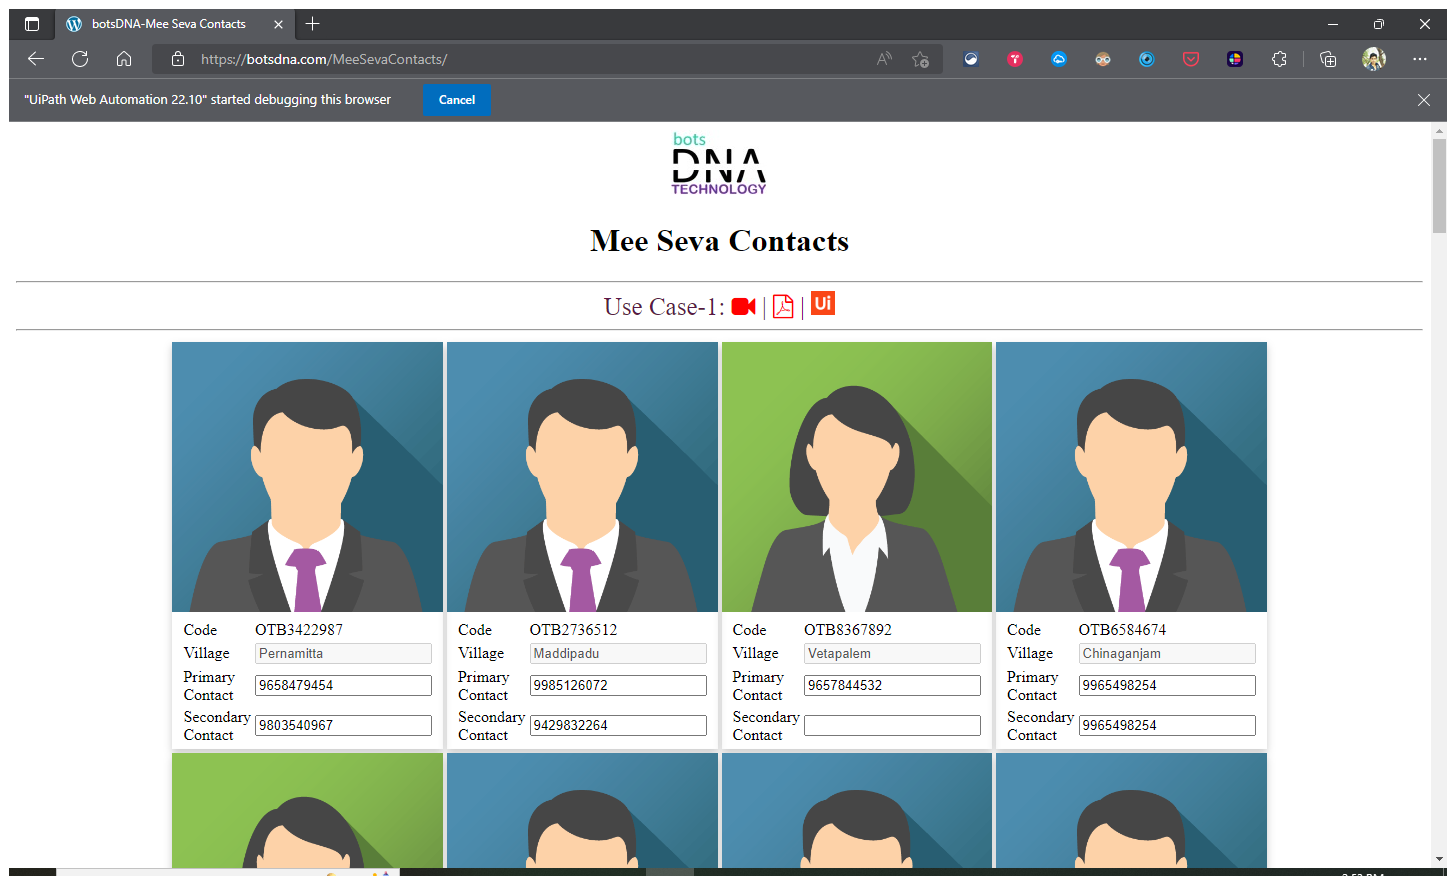
Task: MeeSeva contacts updater bot
Workflow: Main

Step 1: Use Browser Edge: botsDNA-Mee Seva Contacts in window 'botsDNA-Mee Seva Contacts' (msedge.exe)

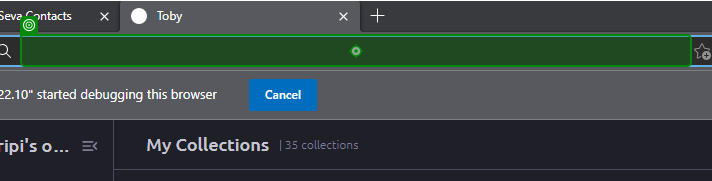
Step 2: type "["https://www.google.com"+"[k(enter)]"]"

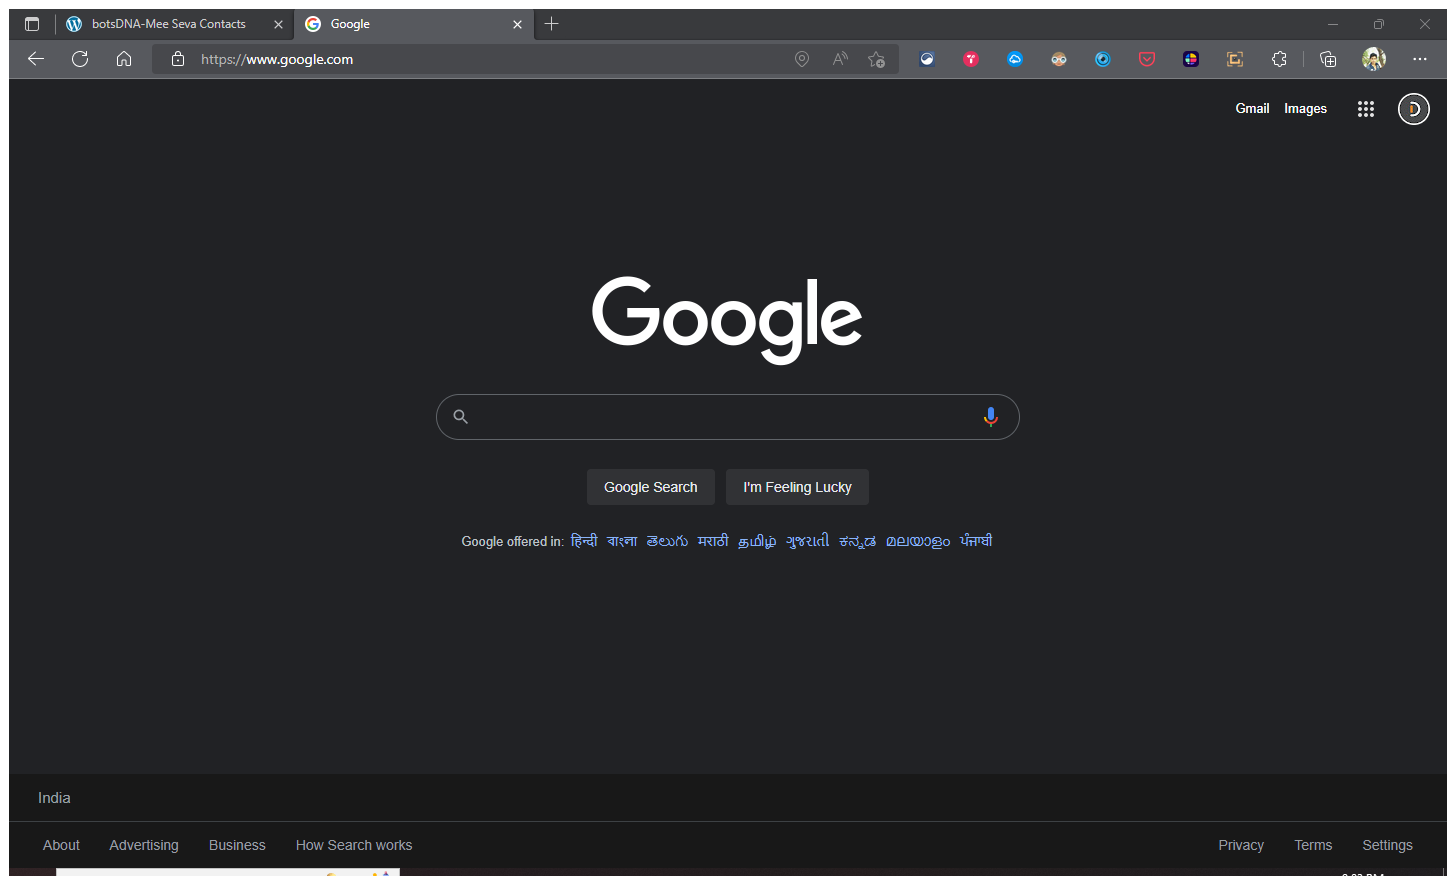
Step 3: Use Browser Edge: Google in window 'Google' (msedge.exe)

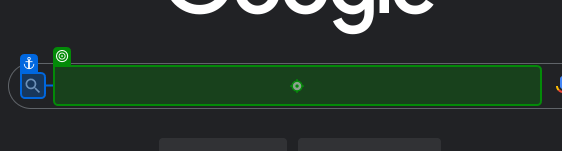
Step 4: type "[CurrentRow(1).ToString+" Meeseva center phone number[k(enter)]"]"

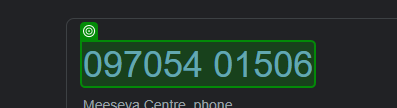
Step 5 [try]: get-text

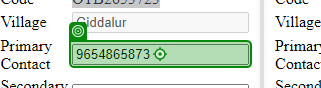
Step 6: type [PrimaryContact]

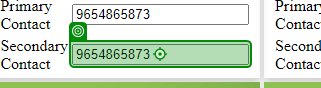
Step 7: type [SecondaryContact]

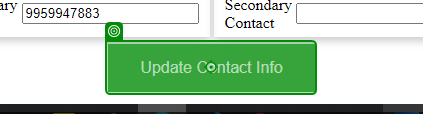
Step 8: click

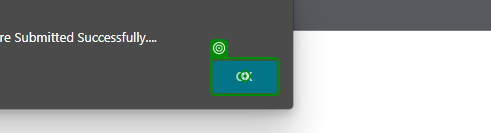
Step 9: click